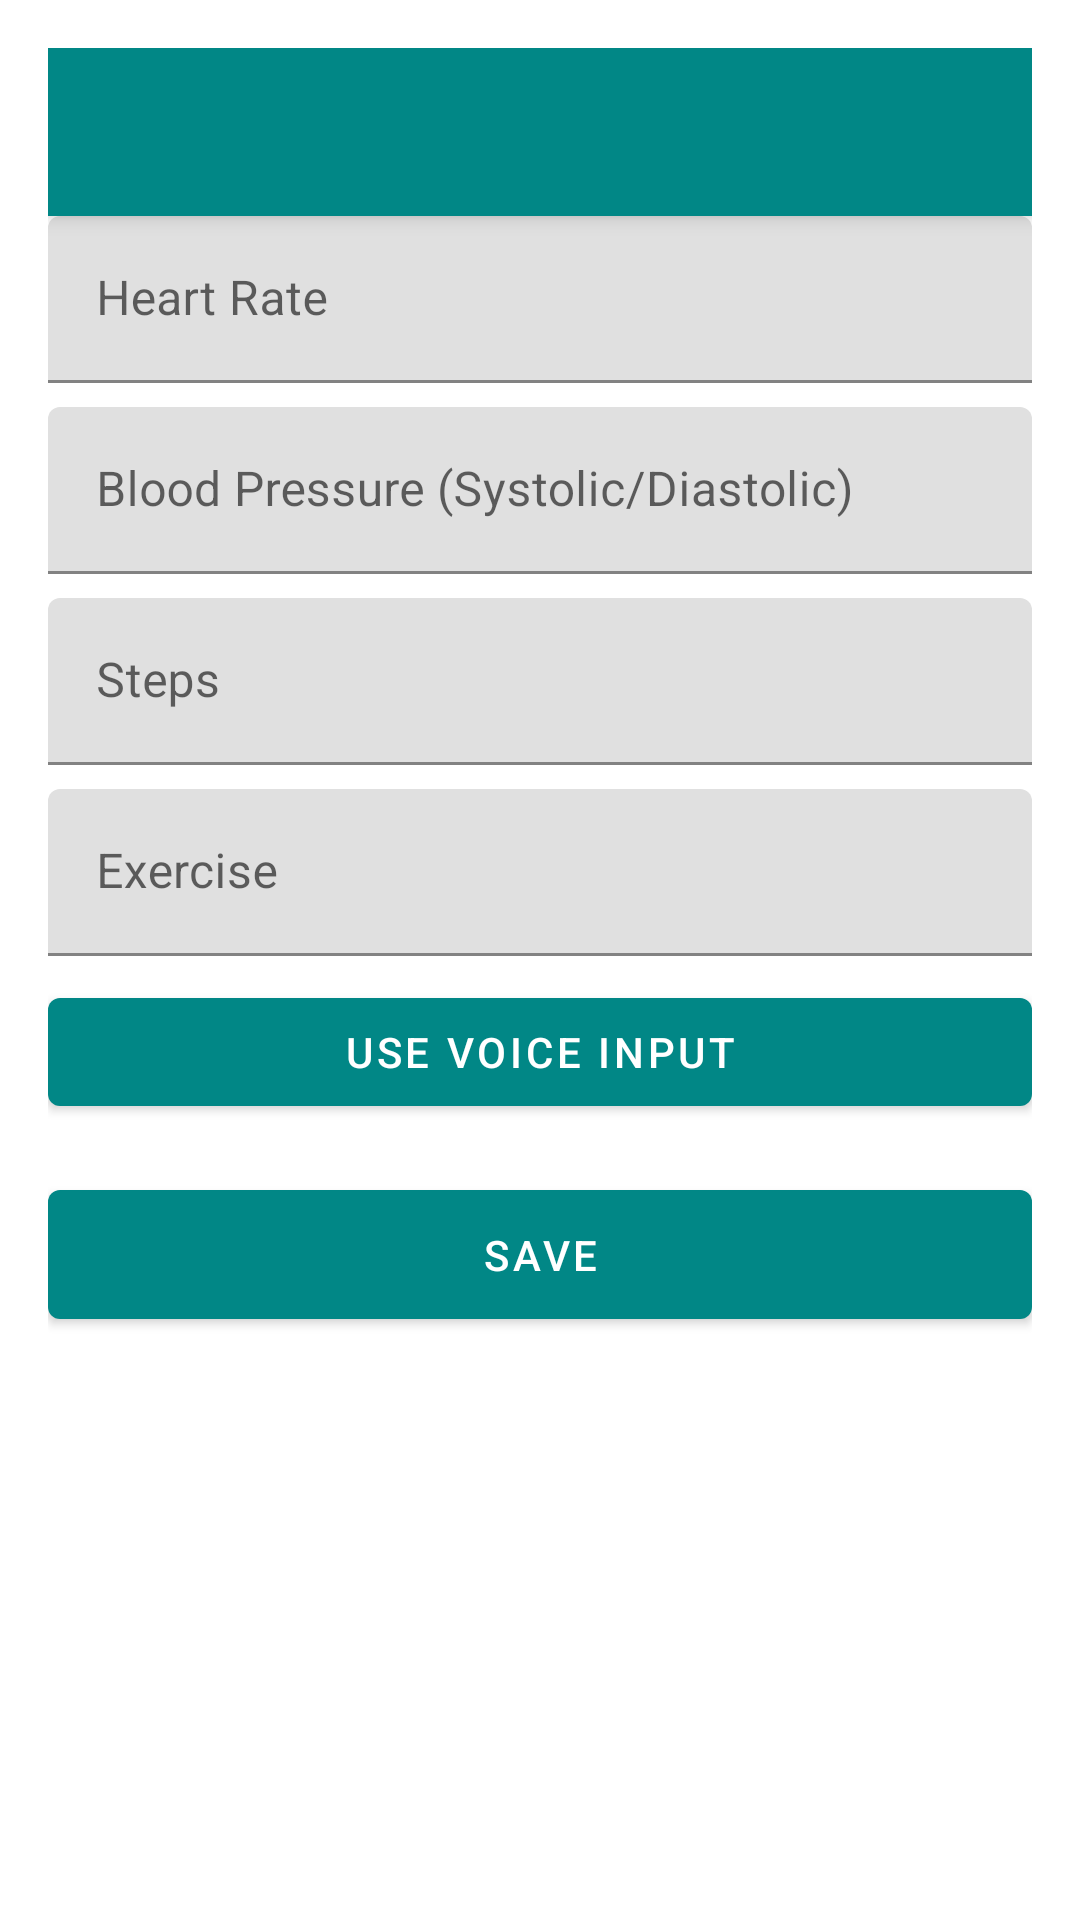

The Android layout XML behind this screen, and the referenced resources:
<!-- AndroidManifest.xml: application theme Theme.Heaalthapp -->
<!-- res/layout/activity_data_entry.xml -->
<?xml version="1.0" encoding="utf-8"?>
<LinearLayout xmlns:android="http://schemas.android.com/apk/res/android"
    xmlns:app="http://schemas.android.com/apk/res-auto"
    android:layout_width="match_parent"
    android:layout_height="match_parent"
    android:orientation="vertical"
    android:padding="16dp">

    <com.google.android.material.appbar.MaterialToolbar
        android:id="@+id/toolbar"
        android:layout_width="match_parent"
        android:layout_height="?attr/actionBarSize"
        android:background="?attr/colorPrimary"
        android:elevation="4dp"
        android:theme="@style/ThemeOverlay.MaterialComponents.Dark.ActionBar"
        app:popupTheme="@style/ThemeOverlay.MaterialComponents.Light" />

    <ScrollView
        android:layout_width="match_parent"
        android:layout_height="match_parent">

        <LinearLayout
            android:layout_width="match_parent"
            android:layout_height="wrap_content"
            android:orientation="vertical">

            <com.google.android.material.textfield.TextInputLayout
                android:layout_width="match_parent"
                android:layout_height="wrap_content"
                android:layout_marginBottom="8dp"
                android:hint="Heart Rate">

                <com.google.android.material.textfield.TextInputEditText
                    android:id="@+id/editTextHeartRate"
                    android:layout_width="match_parent"
                    android:layout_height="wrap_content"
                    android:inputType="number" />
            </com.google.android.material.textfield.TextInputLayout>

            <com.google.android.material.textfield.TextInputLayout
                android:layout_width="match_parent"
                android:layout_height="wrap_content"
                android:layout_marginBottom="8dp"
                android:hint="Blood Pressure (Systolic/Diastolic)">

                <com.google.android.material.textfield.TextInputEditText
                    android:id="@+id/editTextBloodPressure"
                    android:layout_width="match_parent"
                    android:layout_height="wrap_content"
                    android:inputType="text" />
            </com.google.android.material.textfield.TextInputLayout>

            <com.google.android.material.textfield.TextInputLayout
                android:layout_width="match_parent"
                android:layout_height="wrap_content"
                android:layout_marginBottom="8dp"
                android:hint="Steps">

                <com.google.android.material.textfield.TextInputEditText
                    android:id="@+id/editTextSteps"
                    android:layout_width="match_parent"
                    android:layout_height="wrap_content"
                    android:inputType="number" />
            </com.google.android.material.textfield.TextInputLayout>

            <com.google.android.material.textfield.TextInputLayout
                android:layout_width="match_parent"
                android:layout_height="wrap_content"
                android:layout_marginBottom="8dp"
                android:hint="Exercise">

                <com.google.android.material.textfield.TextInputEditText
                    android:id="@+id/editTextExercise"
                    android:layout_width="match_parent"
                    android:layout_height="wrap_content"
                    android:inputType="text" />
            </com.google.android.material.textfield.TextInputLayout>

            <com.google.android.material.button.MaterialButton
                android:id="@+id/voiceInputButton"
                android:layout_width="match_parent"
                android:layout_height="wrap_content"
                android:text="Use Voice Input"
                android:drawableStart="@drawable/ic_mic"
                android:drawablePadding="8dp"
                android:layout_marginBottom="16dp"/>

            <com.google.android.material.button.MaterialButton
                android:id="@+id/buttonSave"
                android:layout_width="match_parent"
                android:layout_height="wrap_content"
                android:text="Save"
                android:padding="12dp"/>

        </LinearLayout>
    </ScrollView>
</LinearLayout>
<!-- resources referenced by this layout -->
<resources>
  <style name="Theme.Heaalthapp" parent="Theme.MaterialComponents.DayNight.NoActionBar">
          
          <item name="colorPrimary">@color/teal_700</item>
          <item name="colorPrimaryVariant">@color/teal_200</item>
          <item name="colorOnPrimary">@color/white</item>
          
          <item name="colorSecondary">@color/purple_500</item>
          <item name="colorSecondaryVariant">@color/purple_700</item>
          <item name="colorOnSecondary">@color/white</item>
          
          <item name="android:statusBarColor">?attr/colorPrimaryVariant</item>
      </style>
  <!-- not gathered from this repository: default colours our renderer supplied (Android Studio template values) -->
  <color name="purple_500">#FF6200EE</color>
  <color name="purple_700">#FF3700B3</color>
  <color name="teal_200">#FF03DAC5</color>
  <color name="teal_700">#FF018786</color>
  <color name="white">#FFFFFFFF</color>
</resources>
